Labelled photos from "Dataset", an image-classification folder in navya28-S2005/DragonFruit. The possible labels are: ripe dragon fruit, unripe dragon fruit.

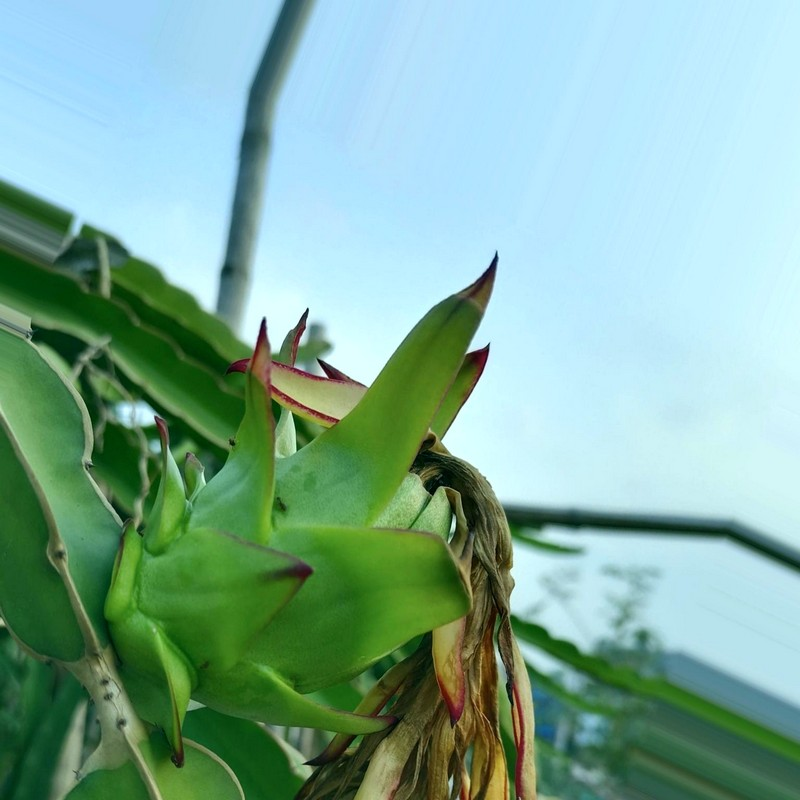
Label: unripe dragon fruit

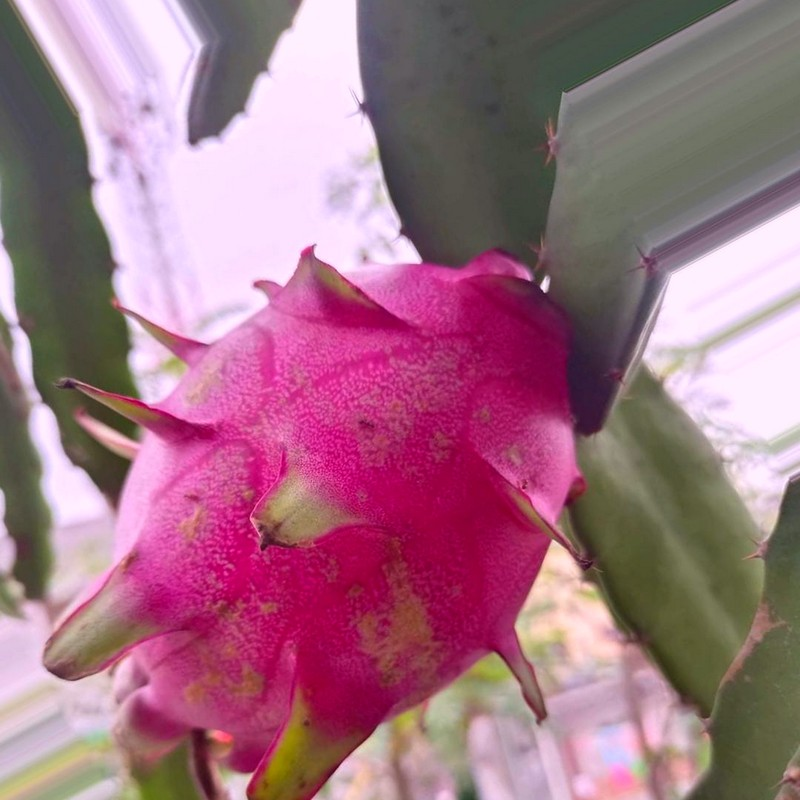
Label: ripe dragon fruit

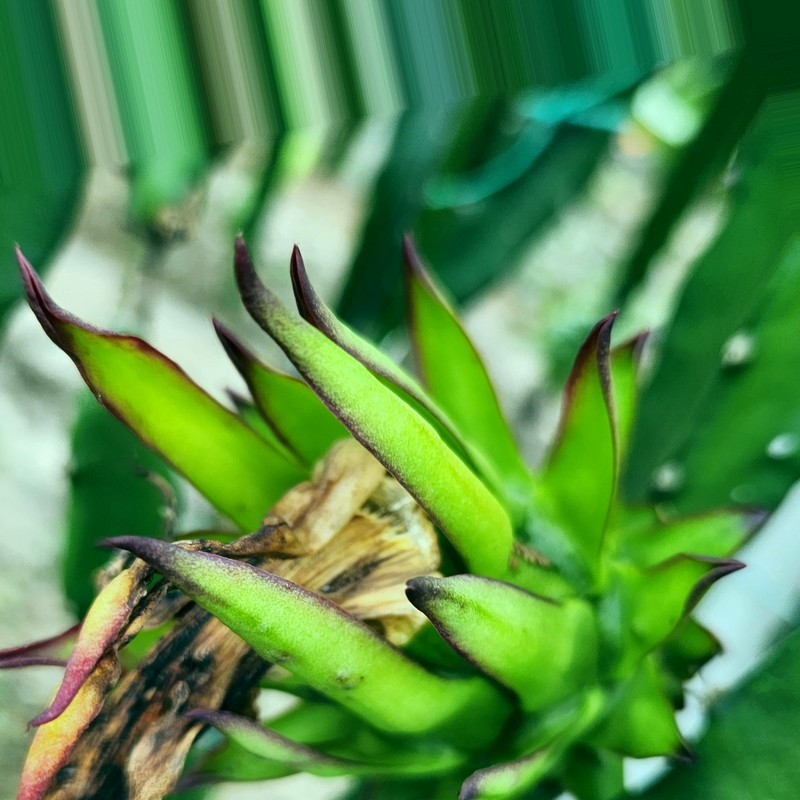
Label: unripe dragon fruit

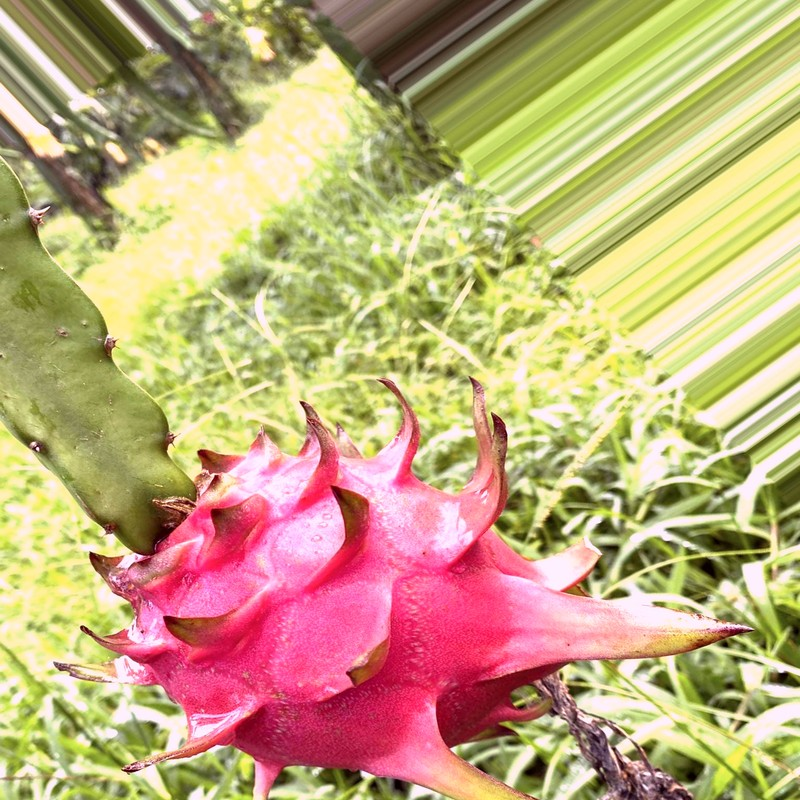
Label: ripe dragon fruit

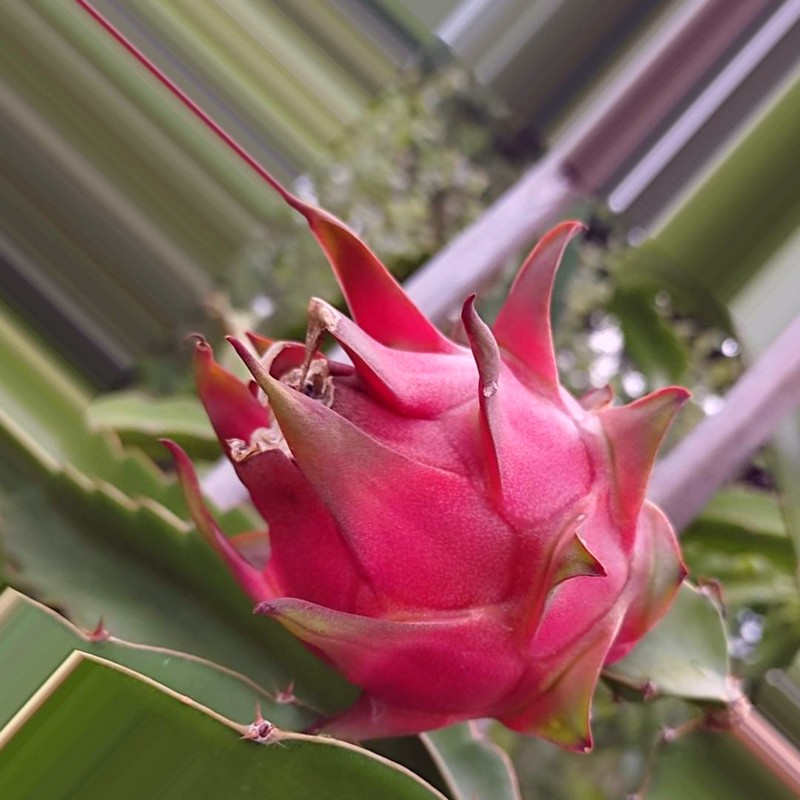
Label: ripe dragon fruit

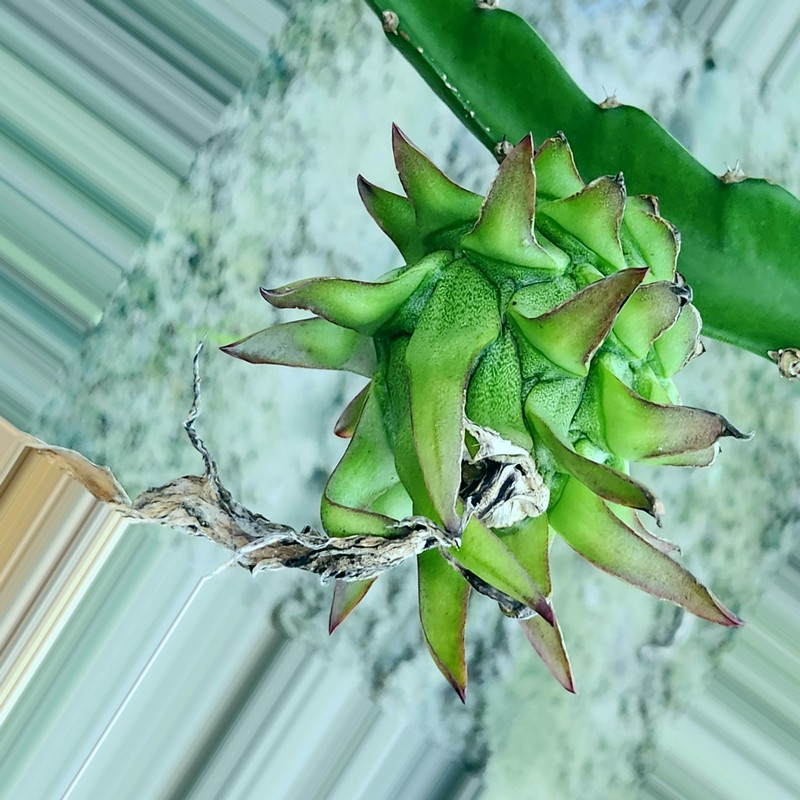
Label: unripe dragon fruit
